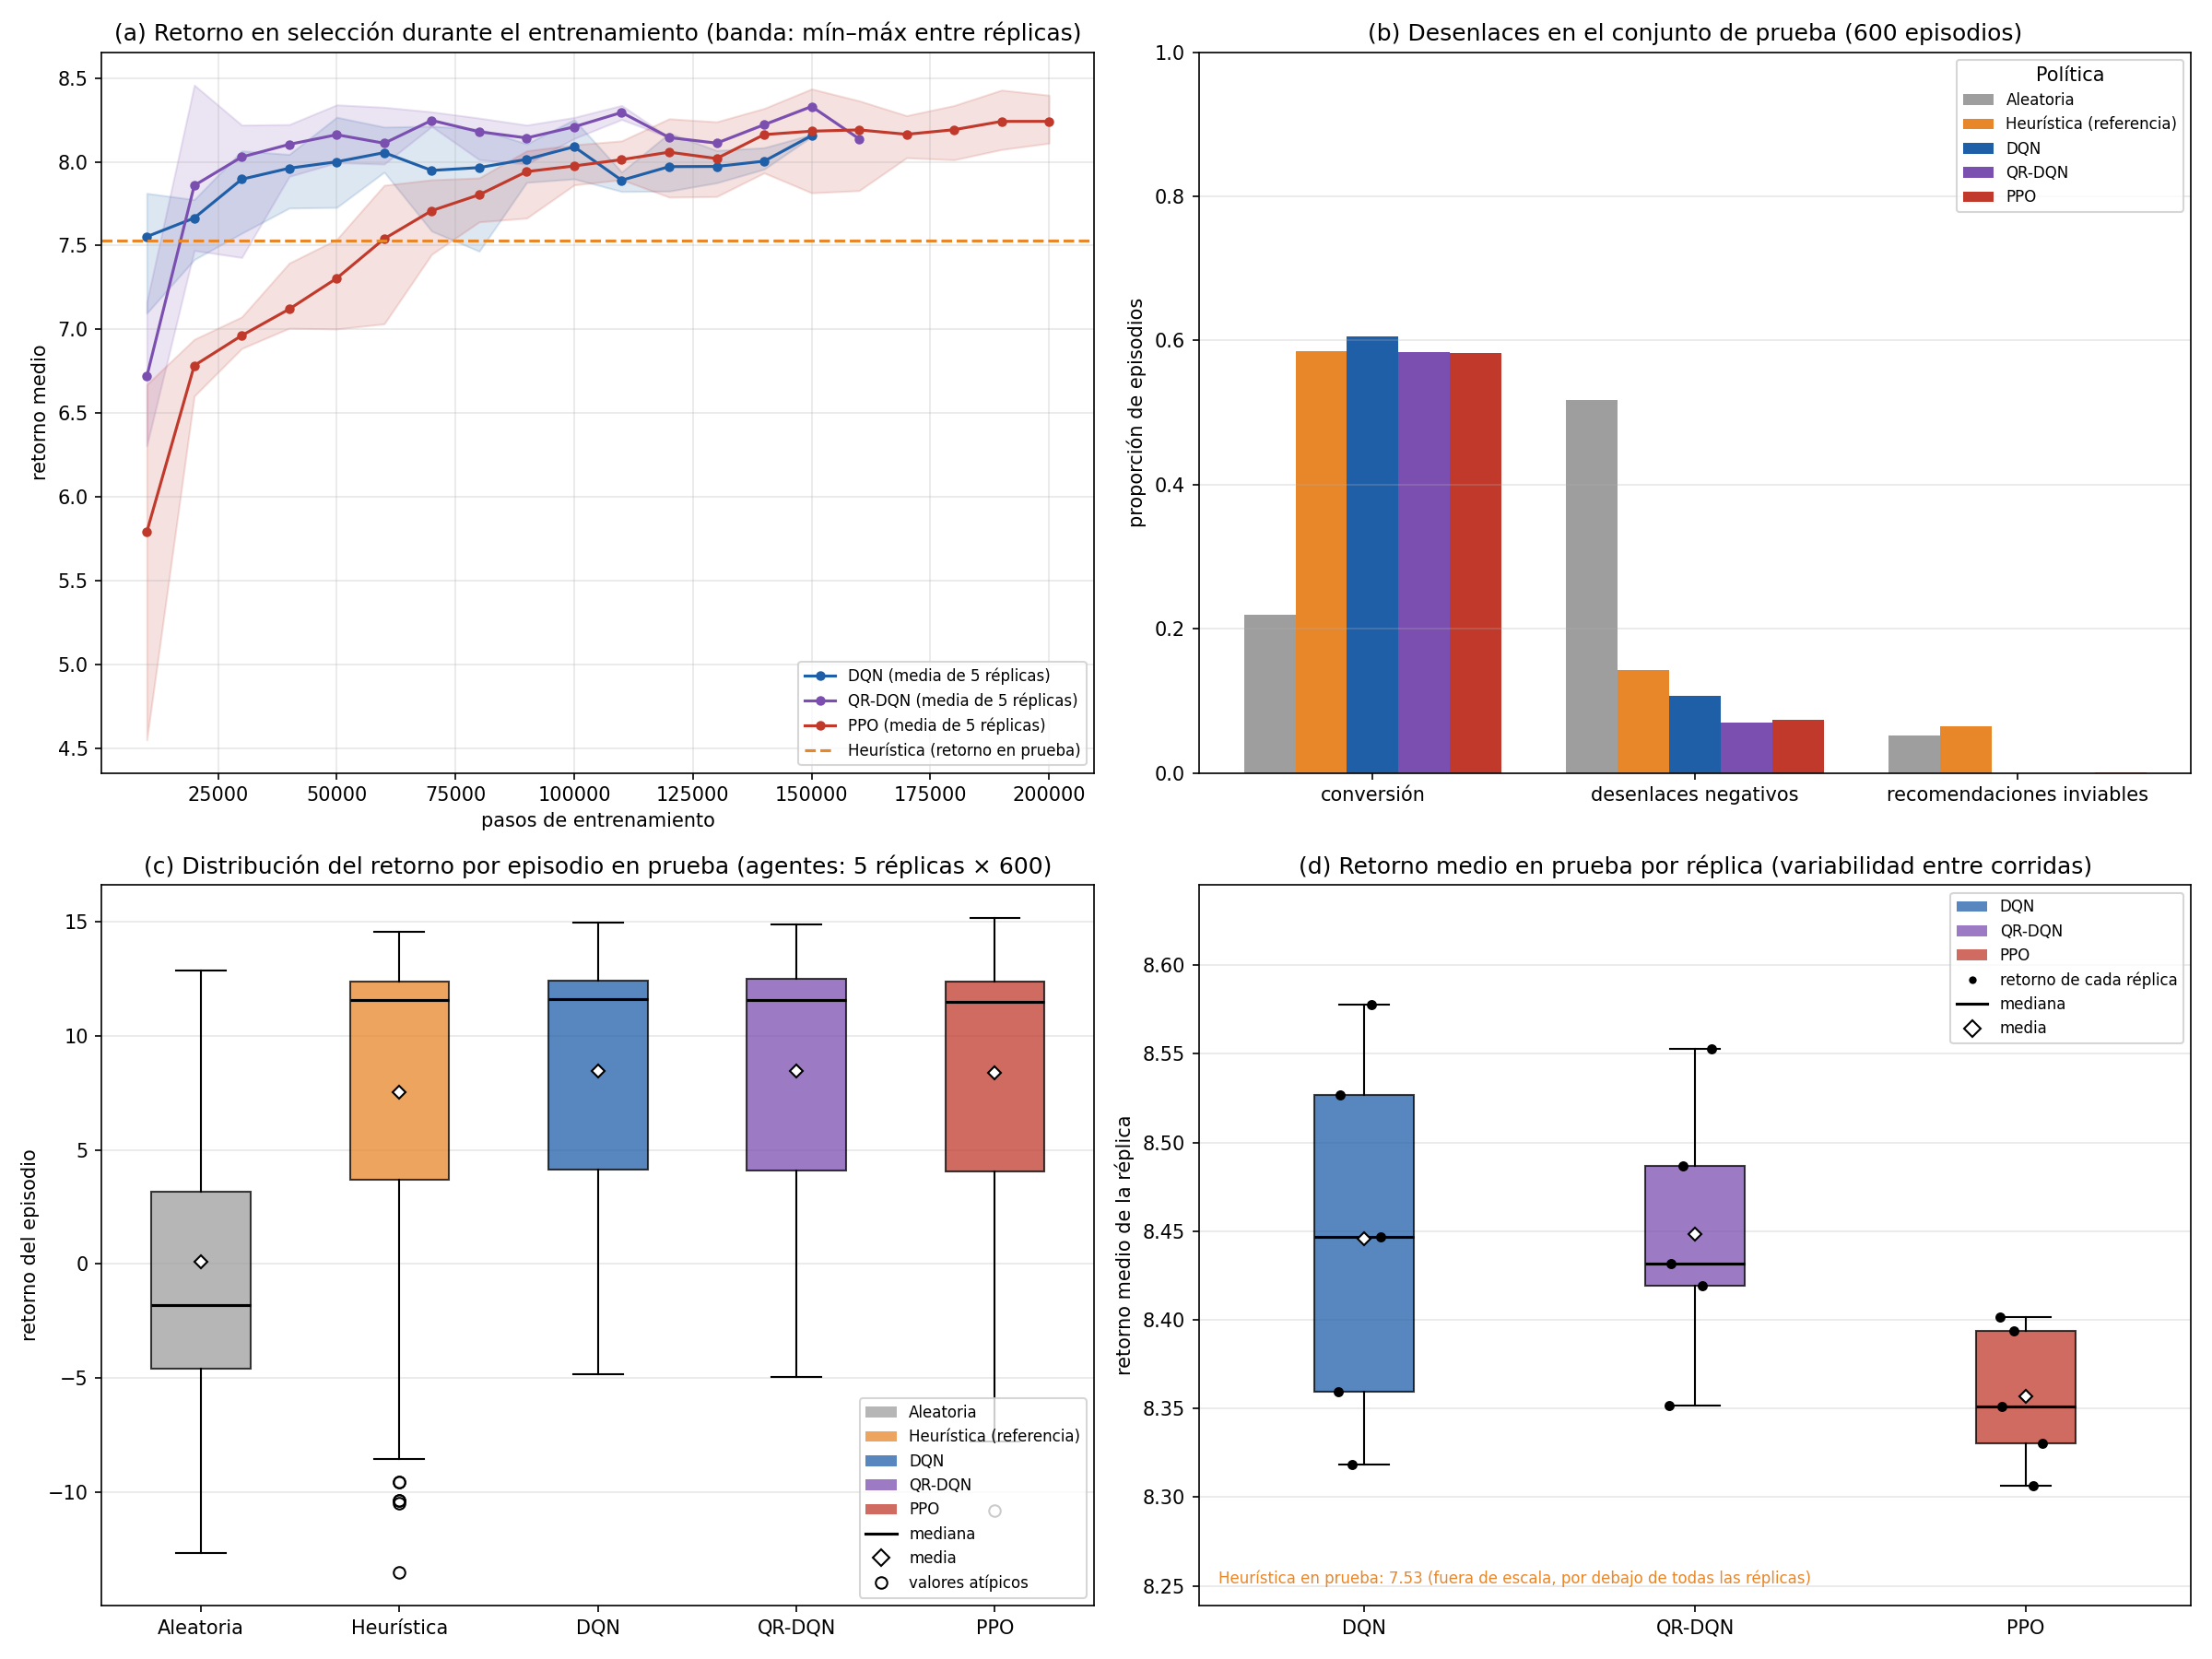

The file beside this chart, header and first rows:
, retorno, retorno_ic95, turnos, conversion, inviable, negativos, violaciones_por_ep, pasos_hasta_mejor, minutos
Aleatoria, 0.089, 0.513, 3.248, 0.22, 0.052, 0.517, 0.515, , 
Heurística (referencia), 7.532, 0.519, 4.328, 0.585, 0.065, 0.142, 0.08, , 
DQN, 8.446, 0.136, 4.643, 0.606, 0.0, 0.107, 0.0, 84000, 3.34
QR-DQN, 8.448, 0.094, 5.135, 0.584, 0.0, 0.07, 0.0, 58000, 6.72
PPO, 8.357, 0.051, 5.0, 0.583, 0.001, 0.073, 0.002, 156000, 4.82
